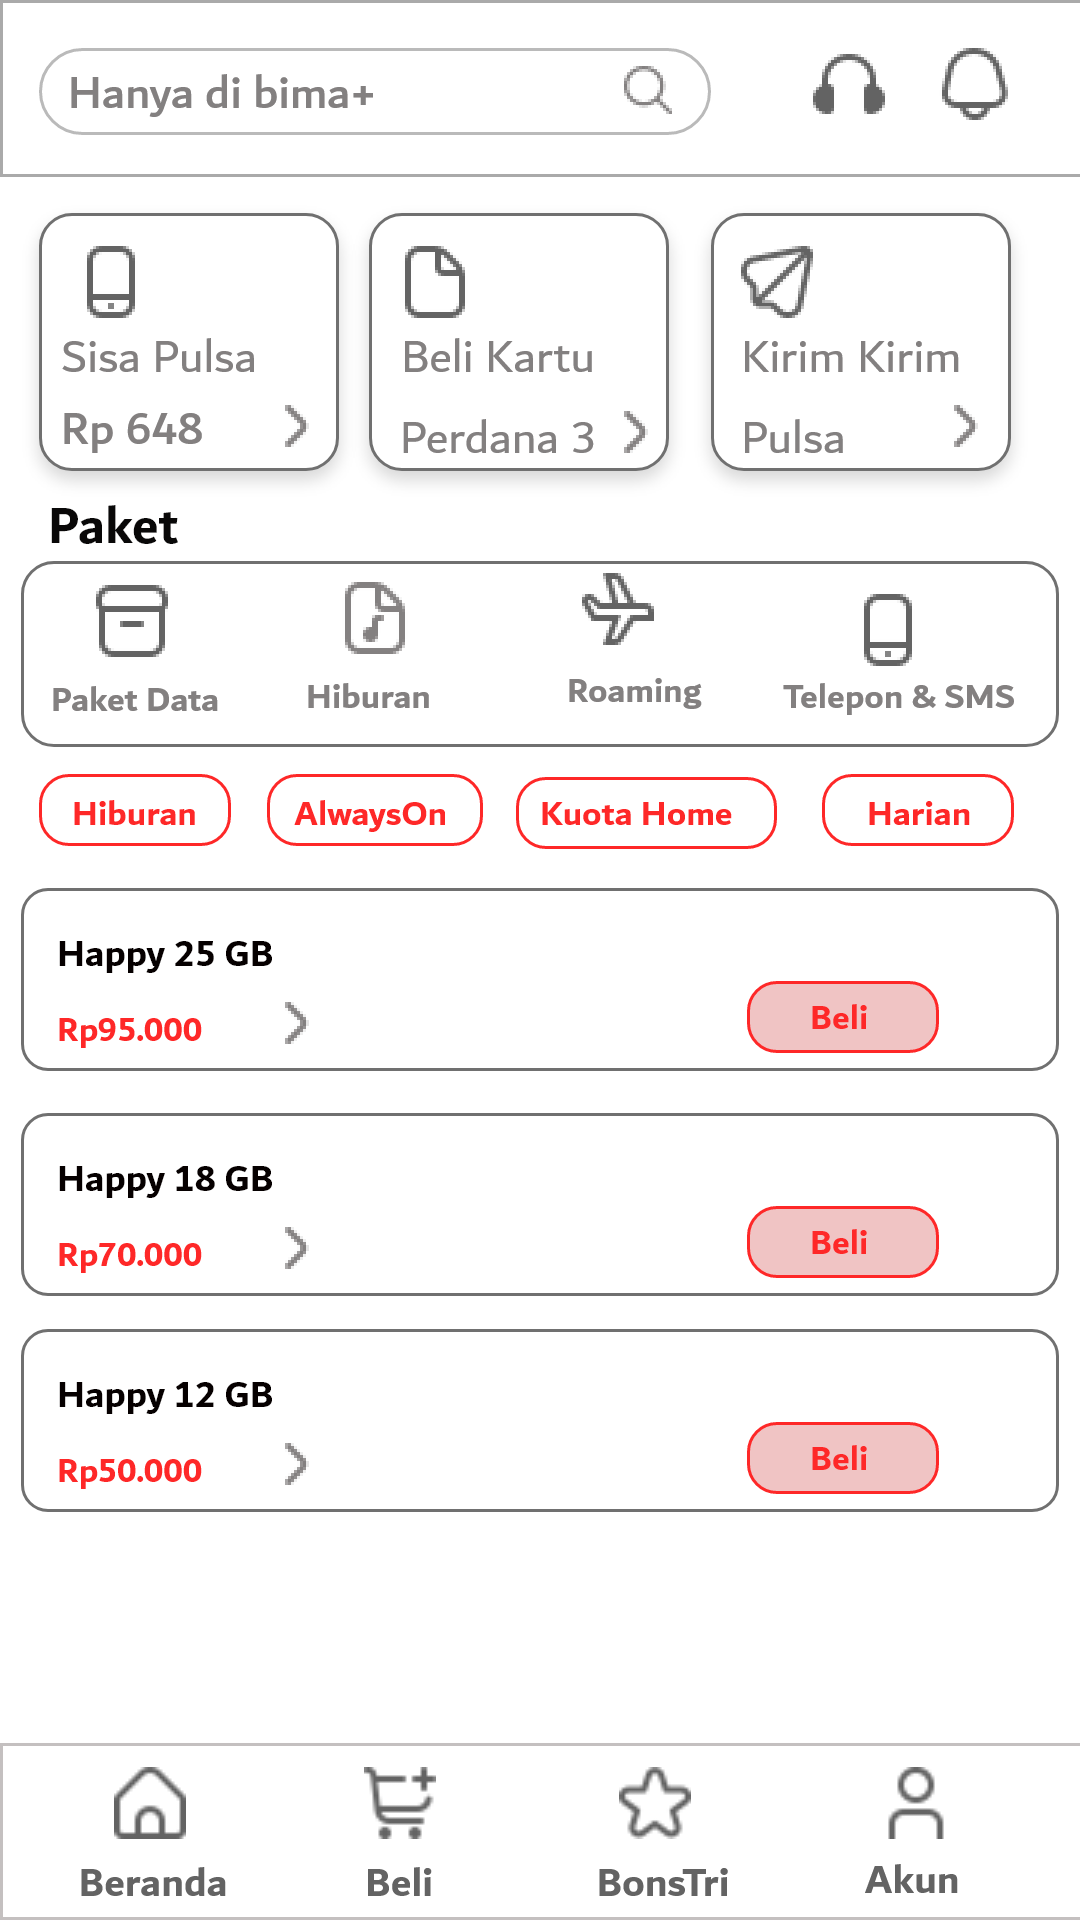

Here is an Android app screen rendered from its layout file. Give the layout XML and the strings, colors and styles it references.
<!-- AndroidManifest.xml: application theme Theme.Bimatri -->
<!-- res/layout/beli.xml -->
<?xml version="1.0" encoding="utf-8"?>
<androidx.constraintlayout.widget.ConstraintLayout
    xmlns:android="http://schemas.android.com/apk/res/android"
    xmlns:app="http://schemas.android.com/apk/res-auto"
    xmlns:tools="http://schemas.android.com/tools"
    android:layout_width="match_parent"
    android:layout_height="match_parent"
    android:background="@drawable/beli"
    tools:ignore="MissingClass">

    <ImageView
        android:id="@+id/ivHome"
        android:layout_width="wrap_content"
        android:layout_height="wrap_content"
        android:onClick="clickHome"
        android:src="@drawable/home1"
        app:layout_constraintBottom_toBottomOf="parent"
        app:layout_constraintEnd_toEndOf="parent"
        app:layout_constraintHorizontal_bias="0.113"
        app:layout_constraintStart_toStartOf="parent"
        app:layout_constraintTop_toTopOf="parent"
        app:layout_constraintVertical_bias="0.956"
        tools:ignore="MissingConstraints,UsingOnClickInXml" />

    <ImageView
        android:id="@+id/ivBuy"
        android:layout_width="wrap_content"
        android:layout_height="wrap_content"
        android:onClick="clickBuy"
        android:src="@drawable/buy"
        app:layout_constraintBottom_toBottomOf="parent"
        app:layout_constraintEnd_toEndOf="parent"
        app:layout_constraintHorizontal_bias="0.361"
        app:layout_constraintStart_toStartOf="parent"
        app:layout_constraintTop_toTopOf="parent"
        app:layout_constraintVertical_bias="0.956"
        tools:ignore="MissingConstraints,UsingOnClickInXml" />

    <ImageView
        android:id="@+id/ivBonsTri"
        android:layout_width="wrap_content"
        android:layout_height="wrap_content"
        android:onClick="clickBonsTri"
        android:src="@drawable/star3"
        app:layout_constraintBottom_toBottomOf="parent"
        app:layout_constraintEnd_toEndOf="parent"
        app:layout_constraintHorizontal_bias="0.614"
        app:layout_constraintStart_toStartOf="parent"
        app:layout_constraintTop_toTopOf="parent"
        app:layout_constraintVertical_bias="0.956"
        tools:ignore="MissingConstraints,UsingOnClickInXml" />

    <ImageView
        android:id="@+id/ivAkun"
        android:layout_width="wrap_content"
        android:layout_height="wrap_content"
        android:onClick="clickAkun"
        android:src="@drawable/account"
        app:layout_constraintBottom_toBottomOf="parent"
        app:layout_constraintEnd_toEndOf="parent"
        app:layout_constraintHorizontal_bias="0.873"
        app:layout_constraintStart_toStartOf="parent"
        app:layout_constraintTop_toTopOf="parent"
        app:layout_constraintVertical_bias="0.956"
        tools:ignore="MissingConstraints,UsingOnClickInXml" />


</androidx.constraintlayout.widget.ConstraintLayout>
<!-- resources referenced by this layout -->
<resources>
  <!-- drawable account: png bitmap (drawable-v24, 944 bytes) -->
  <!-- drawable beli: png bitmap (drawable-hdpi, 61176 bytes) -->
  <!-- drawable buy: png bitmap (drawable-v24, 1093 bytes) -->
  <!-- drawable home1: png bitmap (drawable-v24, 1158 bytes) -->
  <!-- drawable star3: png bitmap (drawable-v24, 1291 bytes) -->
  <style name="Theme.Bimatri" parent="Theme.MaterialComponents.DayNight.NoActionBar">
          
          <item name="colorPrimary">@color/purple_500</item>
          <item name="colorPrimaryVariant">@color/purple_700</item>
          <item name="colorOnPrimary">@color/white</item>
          
          <item name="colorSecondary">@color/teal_200</item>
          <item name="colorSecondaryVariant">@color/teal_700</item>
          <item name="colorOnSecondary">@color/black</item>
          
          <item name="android:statusBarColor" tools:targetApi="l">?attr/colorPrimaryVariant</item>
          
      </style>
  <color name="purple_500">#F76E37</color>
  <color name="purple_700">#FF3700B3</color>
  <color name="white">#FFFFFFFF</color>
  <color name="teal_200">#FF03DAC5</color>
  <color name="teal_700">#FF018786</color>
  <color name="black">#FF000000</color>
</resources>
